Run: headless pygame with SDL's dummy video driver; simulated clock (each Clock.tick advances the game by its frame time, no real sleeping); random seed 0; keys injected as events and as key.get_pressed() state; no mouse input.
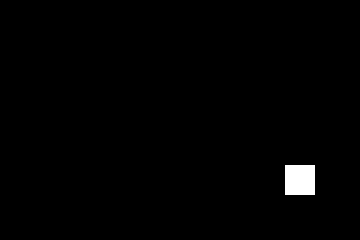
Frame 1 of 4 · flips 1–60 · no input
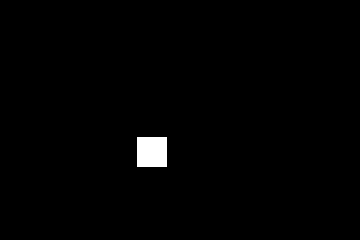
Frame 2 of 4 · flips 61–180 · tapped SPACE, RETURN · held RIGHT (→), D
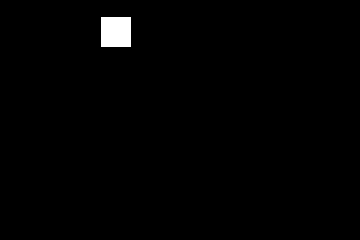
Frame 3 of 4 · flips 181–300 · held DOWN (↓), S
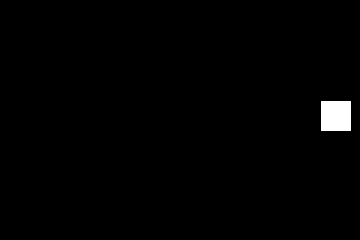
Frame 4 of 4 · flips 301–420 · held LEFT (←), A, UP (↑), W

The pygame program that drew these frames:

import pygame
import random
import math
import sys

black = (0, 0, 0)
white = (255, 255, 255)
pygame.init()
scr = pygame.display.set_mode((360, 240))
win = scr.get_rect()
box = pygame.Rect(0, 0, 30, 30)
box.center = win.center
vec = [2, 1]
fps = pygame.time.Clock()
while True:
    for event in pygame.event.get():
        if event.type == pygame.QUIT:
            sys.exit()
    box = box.move(vec)
    if box.left < win.left or box.right > win.right:
        vec[0] = -vec[0]
    if box.top < win.top or box.bottom > win.bottom:
        vec[1] = -vec[1]
    scr.fill(black)
    pygame.draw.rect(scr, white, box)
    pygame.display.flip()

    fps.tick(60)
